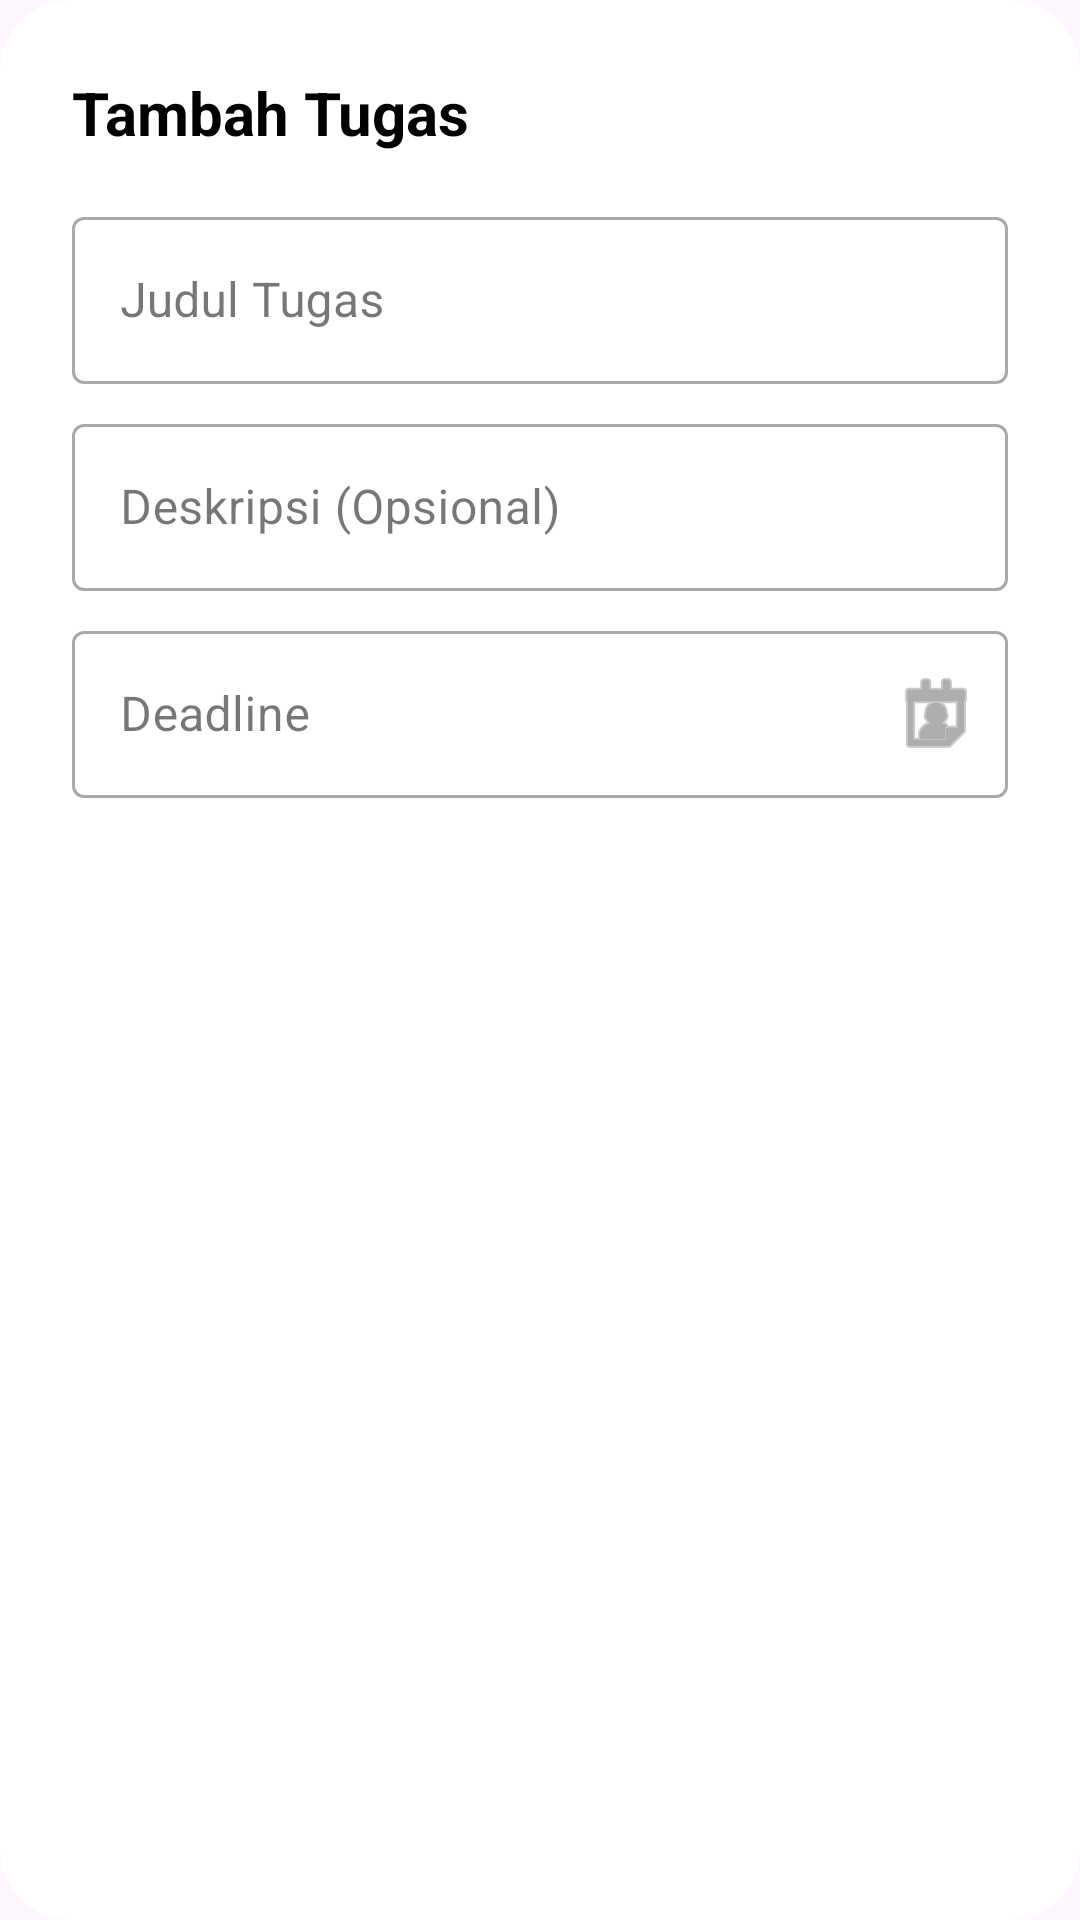

The Android layout XML behind this screen, and the referenced resources:
<!-- AndroidManifest.xml: application theme Theme.Prak2 -->
<!-- res/layout/dialog_task.xml -->
<?xml version="1.0" encoding="utf-8"?>
<LinearLayout xmlns:android="http://schemas.android.com/apk/res/android"
    xmlns:app="http://schemas.android.com/apk/res-auto"
    android:layout_width="match_parent"
    android:layout_height="wrap_content"
    android:orientation="vertical"
    android:padding="24dp"
    android:background="@drawable/bg_dialog_rounded">
    <TextView
        android:id="@+id/tvTitleDialog"
        android:layout_width="wrap_content"
        android:layout_height="wrap_content"
        android:text="Tambah Tugas"
        android:textSize="20sp"
        android:textStyle="bold"
        android:layout_marginBottom="16dp"
        android:textColor="@color/black"/>

    <com.google.android.material.textfield.TextInputLayout
        android:layout_width="match_parent"
        style="@style/Widget.MaterialComponents.TextInputLayout.OutlinedBox"
        android:layout_height="wrap_content"
        android:hint="Judul Tugas">
        <com.google.android.material.textfield.TextInputEditText
            android:id="@+id/etTitle"
            android:layout_width="match_parent"
            android:layout_height="wrap_content" />
    </com.google.android.material.textfield.TextInputLayout>

    <com.google.android.material.textfield.TextInputLayout
        android:layout_width="match_parent"
        android:layout_height="wrap_content"
        style="@style/Widget.MaterialComponents.TextInputLayout.OutlinedBox"
        android:layout_marginTop="8dp"
        android:hint="Deskripsi (Opsional)">
        <com.google.android.material.textfield.TextInputEditText
            android:id="@+id/etDescription"
            android:layout_width="match_parent"
            android:layout_height="wrap_content" />
    </com.google.android.material.textfield.TextInputLayout>

    <com.google.android.material.textfield.TextInputLayout
        android:layout_width="match_parent"
        android:layout_height="wrap_content"
        android:layout_marginTop="8dp"
        style="@style/Widget.MaterialComponents.TextInputLayout.OutlinedBox"
        android:hint="Deadline"
        app:endIconMode="custom"
        app:endIconDrawable="@android:drawable/ic_menu_my_calendar">
        <com.google.android.material.textfield.TextInputEditText
            android:id="@+id/etDate"
            android:layout_width="match_parent"
            android:layout_height="wrap_content"
            android:focusable="false"
            android:clickable="true" />
    </com.google.android.material.textfield.TextInputLayout>

</LinearLayout>
<!-- resources referenced by this layout -->
<resources>
  <!-- drawable bg_dialog_rounded (drawable) -->
  <?xml version="1.0" encoding="utf-8"?>
  <shape xmlns:android="http://schemas.android.com/apk/res/android">
      <solid android:color="@android:color/white"/>
  
      <corners android:radius="24dp"/>
  </shape>
  <style name="Theme.Prak2" parent="Base.Theme.Prak2" />
  <style name="Base.Theme.Prak2" parent="Theme.Material3.DayNight.NoActionBar">
          
          
      </style>
  <!-- not gathered from this repository: default colours our renderer supplied (Android Studio template values) -->
  <color name="black">#FF000000</color>
</resources>
